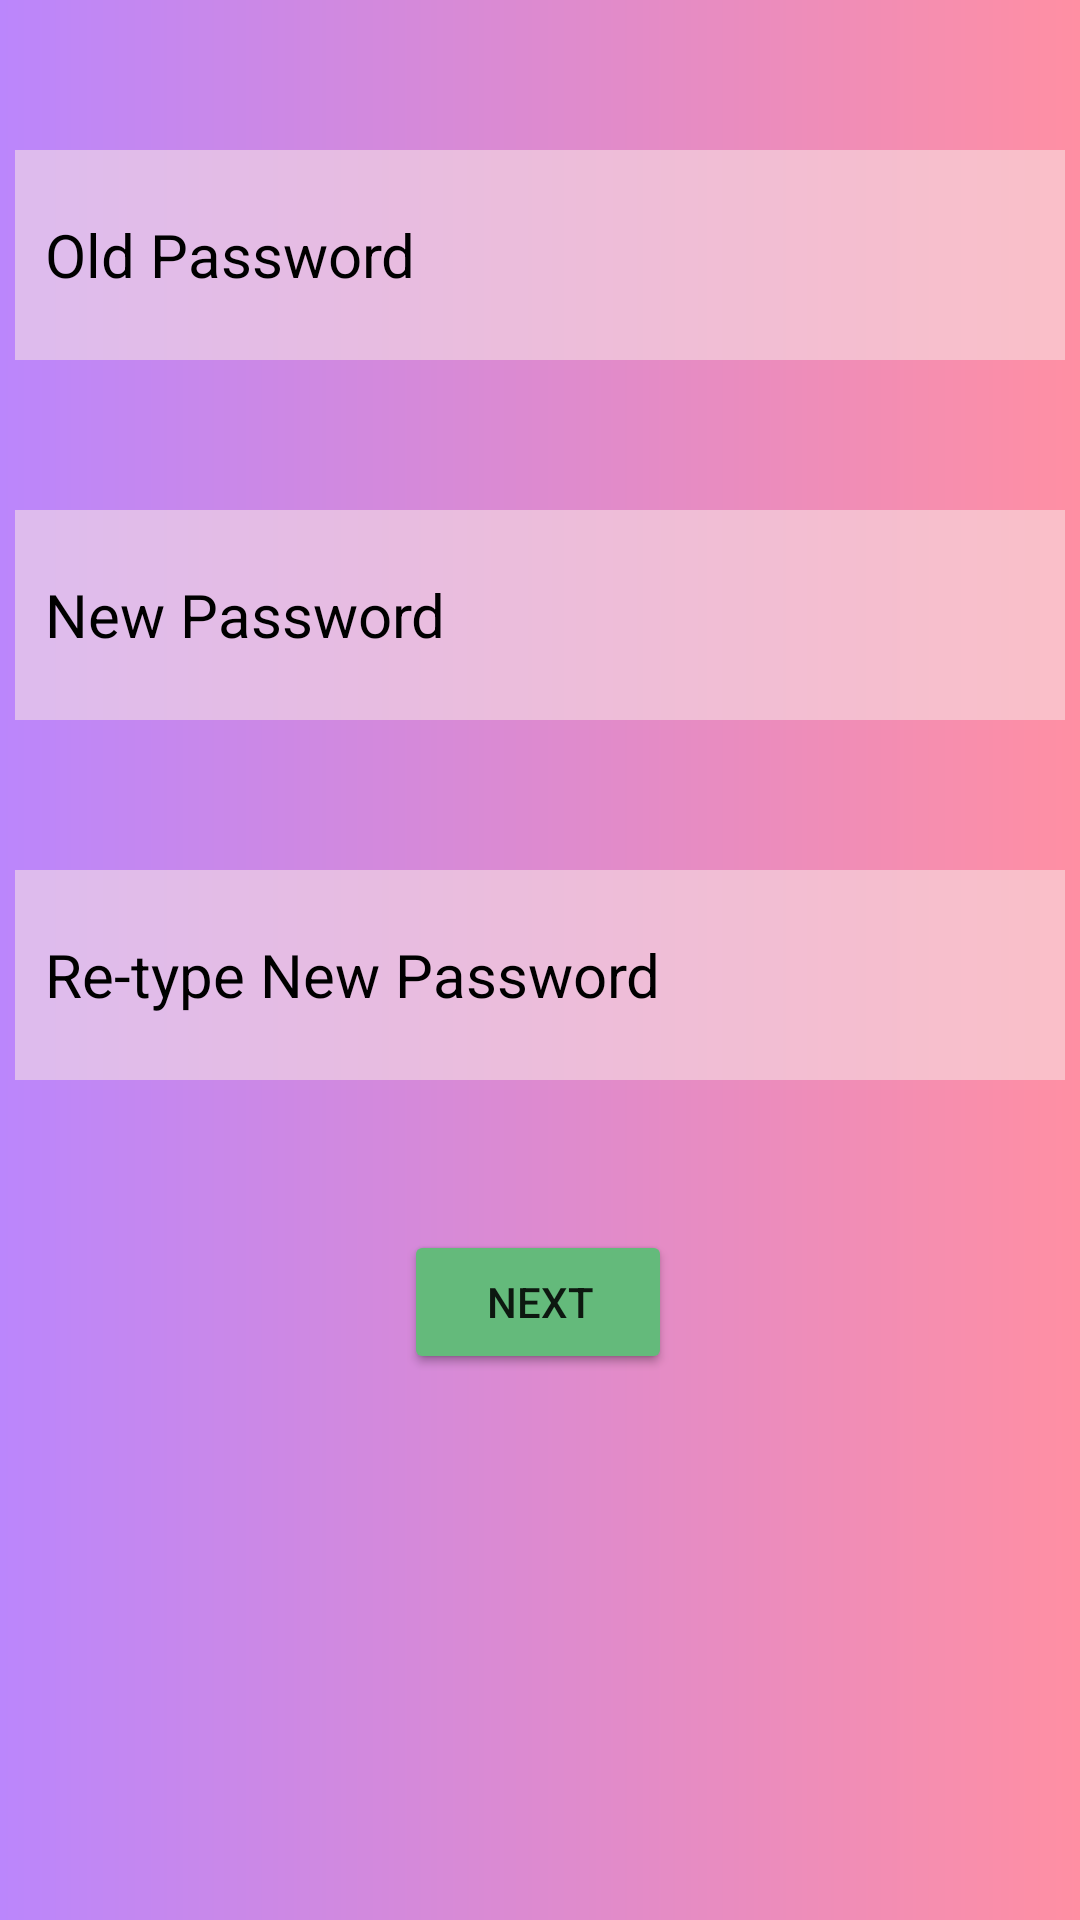

This screen was rendered from an Android layout file. Write that file and the resources it references.
<!-- AndroidManifest.xml: application theme Theme.QuizzesForKids3 -->
<!-- res/layout/activity_change_password.xml -->
<?xml version="1.0" encoding="utf-8"?>
<ScrollView xmlns:android="http://schemas.android.com/apk/res/android"
    xmlns:app="http://schemas.android.com/apk/res-auto"
    xmlns:tools="http://schemas.android.com/tools"
    android:layout_width="match_parent"
    android:layout_height="match_parent"
    android:background="@drawable/background">

    <androidx.constraintlayout.widget.ConstraintLayout
        android:layout_width="match_parent"
        android:layout_height="wrap_content"
        android:background="@drawable/background"
        tools:context=".ChangePasswordActivity">

        <EditText
            android:id="@+id/oldPassword"
            android:layout_width="350dp"
            android:layout_height="70dp"
            android:layout_marginTop="50dp"
            android:background="#90ffffff"
            android:backgroundTint="#F8E4E4"
            android:drawableLeft="@drawable/baseline_password_24"
            android:drawablePadding="10dp"
            android:ems="10"
            android:hint="Old Password"
            android:inputType="textPersonName|textPassword"
            android:paddingStart="10dp"
            android:textColorHint="#000000"
            android:textSize="20sp"
            app:layout_constraintEnd_toEndOf="parent"
            app:layout_constraintStart_toStartOf="parent"
            app:layout_constraintTop_toTopOf="parent" />

        <EditText
            android:id="@+id/newPassword"
            android:layout_width="350dp"
            android:layout_height="70dp"
            android:layout_marginTop="50dp"
            android:background="#90ffffff"
            android:backgroundTint="#F8E4E4"
            android:drawableLeft="@drawable/baseline_password_24"
            android:drawablePadding="10dp"
            android:ems="10"
            android:hint="New Password"
            android:inputType="textPersonName|textPassword"
            android:paddingStart="10dp"
            android:textColorHint="#000000"
            android:textSize="20sp"
            app:layout_constraintEnd_toEndOf="@+id/oldPassword"
            app:layout_constraintStart_toStartOf="@+id/oldPassword"
            app:layout_constraintTop_toBottomOf="@+id/oldPassword" />

        <Button
            android:id="@+id/confirmPasswordButton"
            android:layout_width="wrap_content"
            android:layout_height="wrap_content"
            android:layout_marginTop="50dp"
            android:backgroundTint="#64BA7B"
            android:text="Confirm"
            app:layout_constraintEnd_toEndOf="@+id/newPassword"
            app:layout_constraintHorizontal_bias="0.495"
            app:layout_constraintStart_toStartOf="@+id/newPassword"
            app:layout_constraintTop_toBottomOf="@+id/retypeNewPassword" />

        <Button
            android:id="@+id/nextButton"
            android:layout_width="wrap_content"
            android:layout_height="wrap_content"
            android:layout_marginTop="50dp"
            android:layout_marginBottom="10dp"
            android:backgroundTint="#64BA7B"
            android:text="Next"
            app:layout_constraintBottom_toBottomOf="parent"
            app:layout_constraintEnd_toEndOf="@+id/newPassword"
            app:layout_constraintStart_toStartOf="@+id/newPassword"
            app:layout_constraintTop_toBottomOf="@+id/retypeNewPassword" />

        <EditText
            android:id="@+id/retypeNewPassword"
            android:layout_width="350dp"
            android:layout_height="70dp"
            android:layout_marginTop="50dp"
            android:background="#90ffffff"
            android:backgroundTint="#F8E4E4"
            android:drawableLeft="@drawable/baseline_password_24"
            android:drawablePadding="10dp"
            android:ems="10"
            android:hint="Re-type New Password"
            android:inputType="textPersonName|textPassword"
            android:paddingStart="10dp"
            android:textColorHint="#000000"
            android:textSize="20sp"
            app:layout_constraintEnd_toEndOf="@+id/newPassword"
            app:layout_constraintStart_toStartOf="@+id/newPassword"
            app:layout_constraintTop_toBottomOf="@+id/newPassword" />
    </androidx.constraintlayout.widget.ConstraintLayout>
</ScrollView>
<!-- resources referenced by this layout -->
<resources>
  <!-- drawable background (drawable) -->
  <?xml version="1.0" encoding="utf-8"?>
  <shape xmlns:android="http://schemas.android.com/apk/res/android">
      <gradient
          android:startColor="@color/purple_200"
          android:angle="0"
          android:endColor="#ff8fa3" />
  </shape>
  <style name="Theme.QuizzesForKids3" parent="Theme.MaterialComponents.DayNight.DarkActionBar">
          
          <item name="colorPrimary">@color/purple_500</item>
          <item name="colorPrimaryVariant">@color/purple_700</item>
          <item name="colorOnPrimary">@color/white</item>
          
          <item name="colorSecondary">@color/teal_200</item>
          <item name="colorSecondaryVariant">@color/teal_700</item>
          <item name="colorOnSecondary">@color/black</item>
          
          <item name="android:statusBarColor">?attr/colorPrimaryVariant</item>
          
      </style>
  <!-- not gathered from this repository: default colours our renderer supplied (Android Studio template values) -->
  <color name="purple_200">#FFBB86FC</color>
  <color name="purple_500">#FF6200EE</color>
  <color name="purple_700">#FF3700B3</color>
  <color name="teal_200">#FF03DAC5</color>
  <color name="teal_700">#FF018786</color>
  <color name="black">#FF000000</color>
  <color name="white">#FFFFFFFF</color>
</resources>
